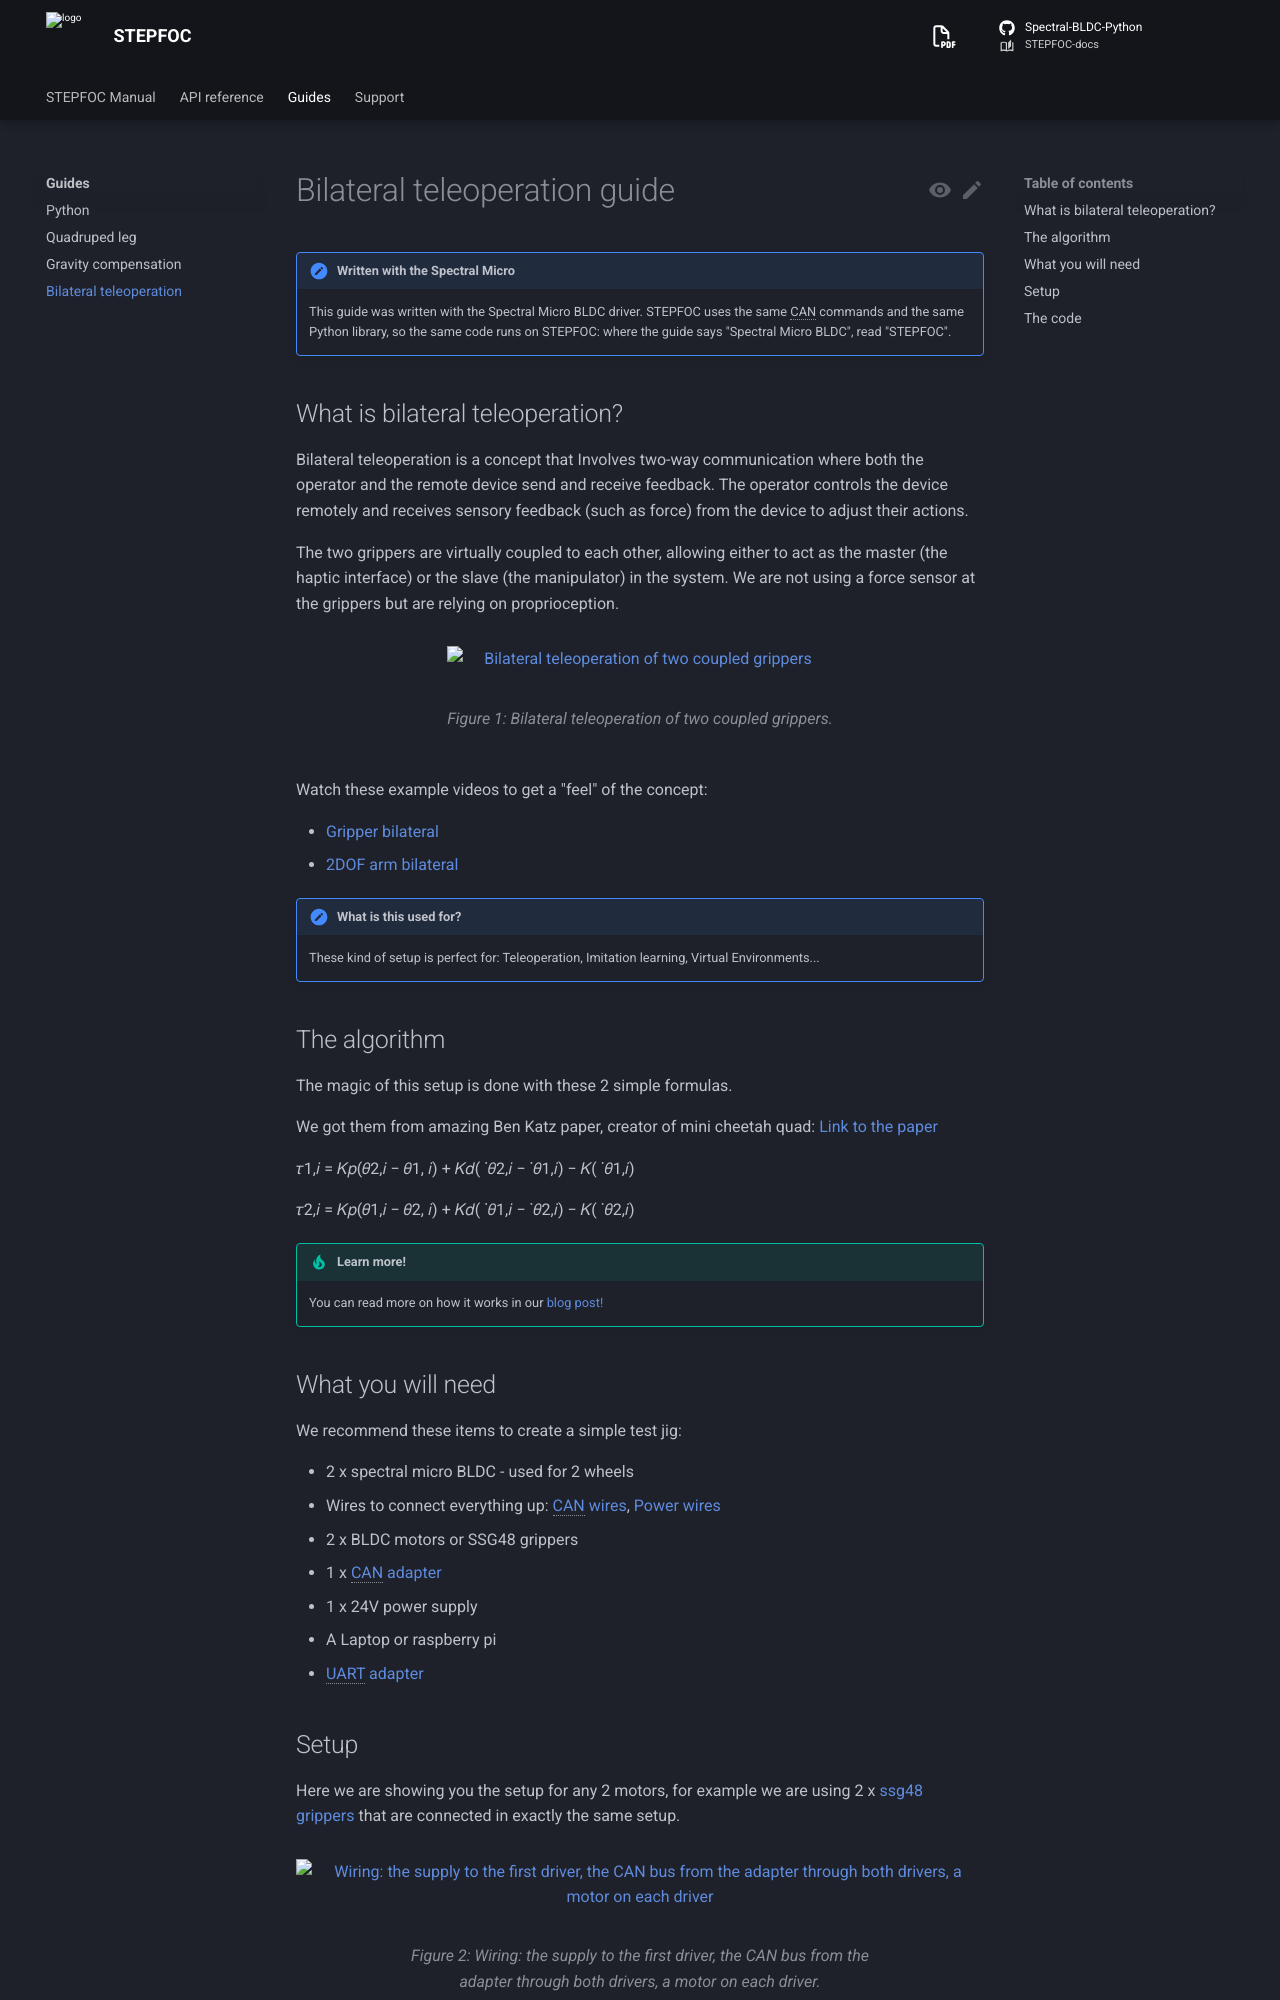

repository: Source-Robotics/STEPFOC-docs · page: 110/guides/bilateral-teleoperation/index.html · generator: mkdocs

# Bilateral teleoperation guide

!!! note "Written with the Spectral Micro"
    This guide was written with the Spectral Micro BLDC driver. STEPFOC uses the same CAN commands and the same Python library, so the same code runs on STEPFOC: where the guide says "Spectral Micro BLDC", read "STEPFOC".

## What is bilateral teleoperation?
Bilateral teleoperation is a concept that Involves two-way communication where both the operator and the remote device send and receive feedback. The operator controls the device remotely and receives sensory feedback (such as force) from the device to adjust their actions.

The two grippers are virtually coupled to each other, allowing either to act as the master (the haptic interface) or the slave (the manipulator) in the system. We are not using a force sensor at the grippers but are relying on proprioception.

![Bilateral teleoperation of two coupled grippers](../assets/bil_tel.webp)

Watch these example videos to get a "feel" of the concept:

- [Gripper bilateral](https://www.youtube.com/watch?v=8jfgFuEFNdI) 
- [2DOF arm bilateral](https://twitter.com/SourceRobotics/status/1812872129148342691)

!!! note "What is this used for?"
    These kind of setup is perfect for: Teleoperation, Imitation learning, Virtual Environments...

## The algorithm
The magic of this setup is done with these 2 simple formulas.

 We got them from amazing Ben Katz paper, creator of mini cheetah quad: [Link to the paper](https://dspace.mit.edu/handle/1721.1/118671?show=full)

 𝜏1,𝑖 = 𝐾𝑝(𝜃2,𝑖 − 𝜃1, 𝑖) + 𝐾𝑑( ˙𝜃2,𝑖 − ˙𝜃1,𝑖) − 𝐾( ˙𝜃1,𝑖)

 𝜏2,𝑖 = 𝐾𝑝(𝜃1,𝑖 − 𝜃2, 𝑖) + 𝐾𝑑( ˙𝜃1,𝑖 − ˙𝜃2,𝑖) − 𝐾( ˙𝜃2,𝑖)

!!! tip "Learn more!"
    You can read more on how it works in our [blog post!](https://source-robotics.com/blogs/blog/force-sensitive-grippers-for-teleoperation-and-imitation-learning)

## What you will need

We recommend these items to create a simple test jig:

* 2 x spectral micro BLDC - used for 2 wheels 
* Wires to connect everything up: [CAN wires](https://source-robotics.com/products/spectral-micro-can-cable), [Power wires](https://source-robotics.com/products/spectral-micro-power-cable)
* 2 x BLDC motors or SSG48 grippers
* 1 x [CAN adapter](https://source-robotics.com/products/canvas-usb-to-can-adapter)
* 1 x 24V power supply
* A Laptop or raspberry pi
* [UART adapter](https://source-robotics.com/products/usb-to-serial-adapter)
